Labelled photos from "final_split", an image-classification folder in FadhliRajwaa/retinopaty-diabetic. The possible labels are: mild diabetic retinopathy, moderate diabetic retinopathy, proliferate DR, severe diabetic retinopathy.

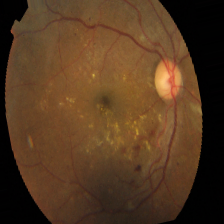
Label: severe diabetic retinopathy

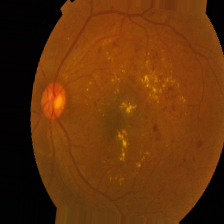
Label: moderate diabetic retinopathy

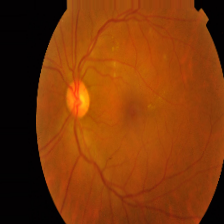
Label: mild diabetic retinopathy

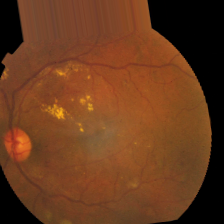
Label: moderate diabetic retinopathy

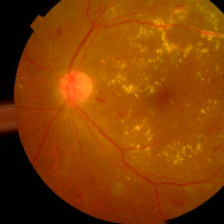
Label: proliferate DR

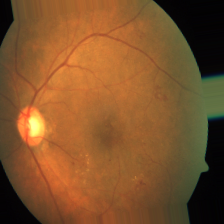
Label: proliferate DR
